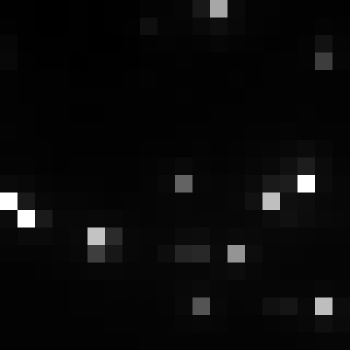

Values plotted in this chart, from the file beside it:
, xmin, ymin, lat, lon, area, perimeter, max_nanowatts, min_nanowatts, moonlight_illumination, clear_sky_confidence, mean_nanowatts
0, 398, 2712, -1.448, -1.448, 1.0, 0.0, 38.68, 0.7154, 11.81, 0.0, 4.266
